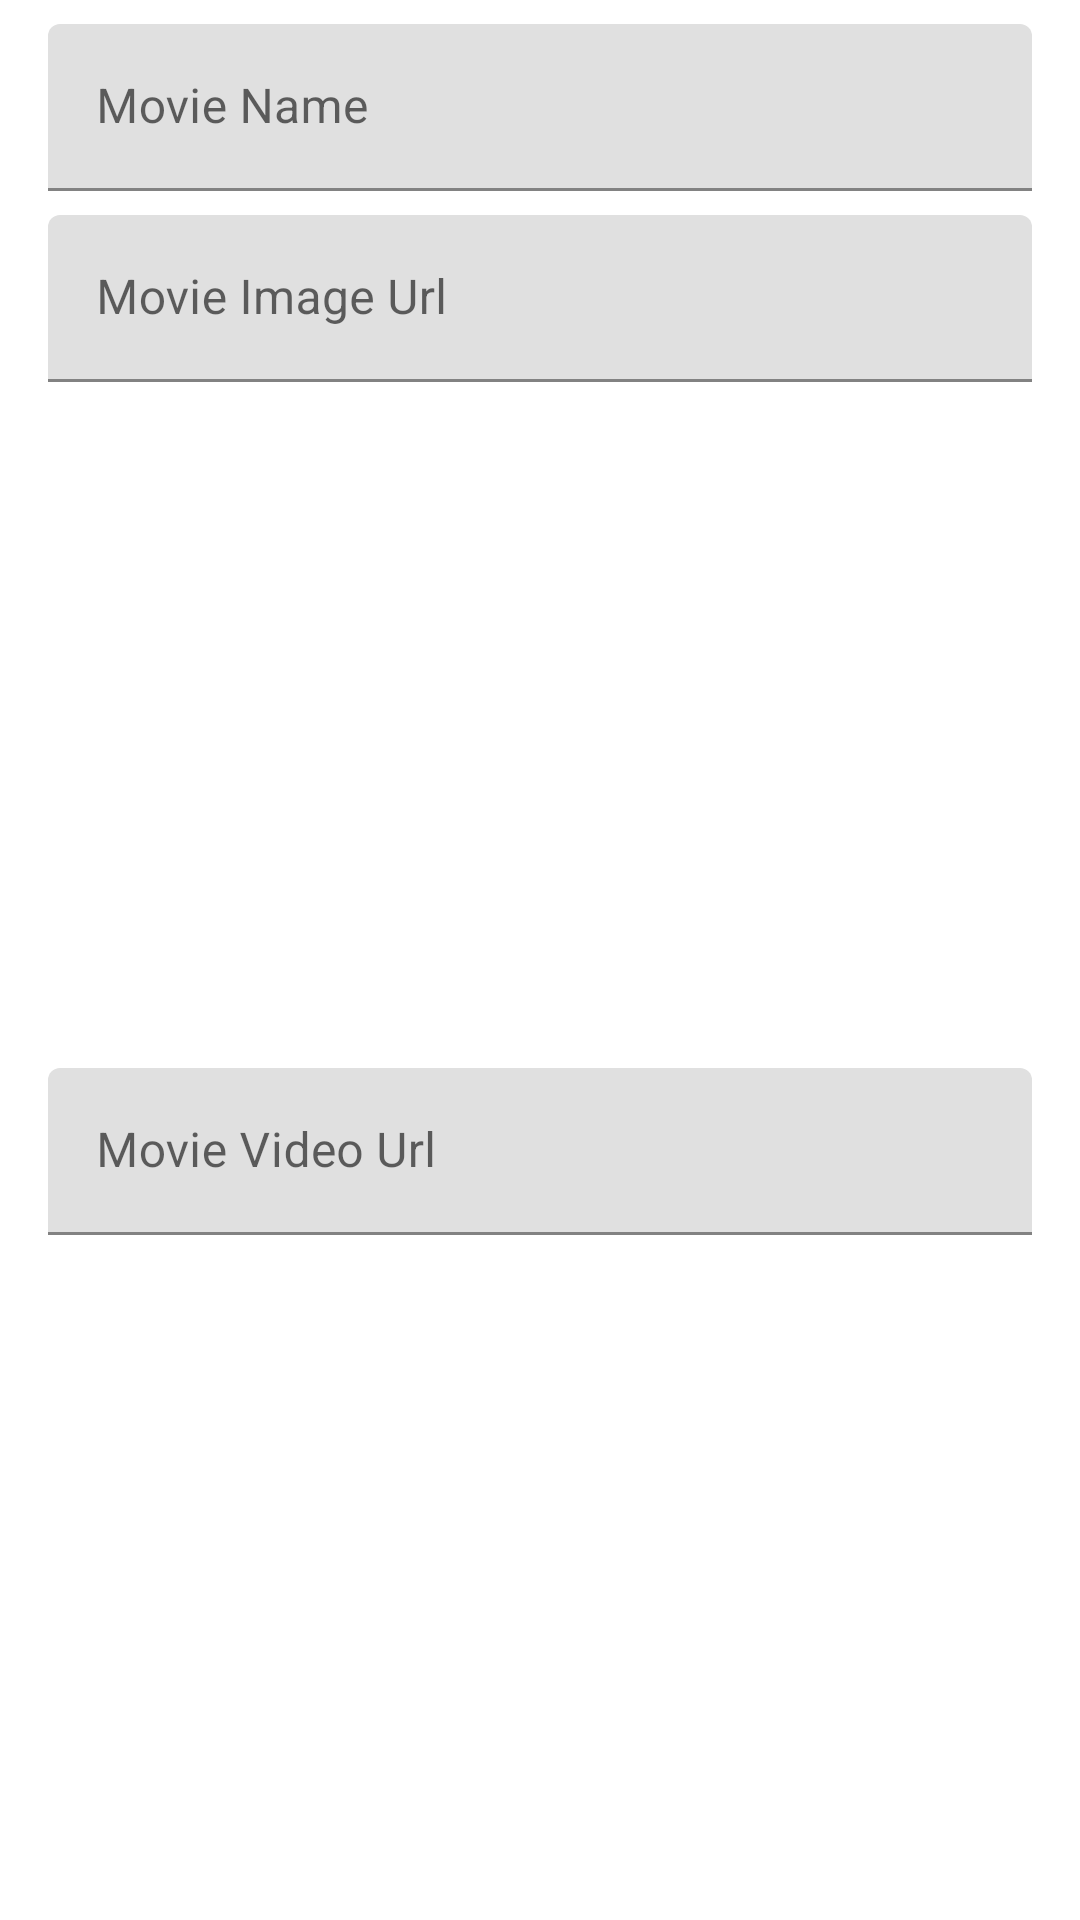

Write the Android layout XML for this screen, with the resource values it uses.
<!-- AndroidManifest.xml: application theme Theme.MovieApp -->
<!-- res/layout/dialog_movie_manage.xml -->
<?xml version="1.0" encoding="utf-8"?>
<androidx.constraintlayout.widget.ConstraintLayout xmlns:android="http://schemas.android.com/apk/res/android"
    xmlns:app="http://schemas.android.com/apk/res-auto"
    android:layout_width="match_parent"
    android:layout_height="wrap_content">

    <com.google.android.material.textfield.TextInputLayout
        android:id="@+id/textInputLayout2"
        android:layout_width="match_parent"
        android:layout_height="wrap_content"
        android:layout_marginHorizontal="16dp"
        android:layout_marginTop="8dp"
        app:layout_constraintEnd_toEndOf="parent"
        app:layout_constraintHorizontal_bias="0.5"
        app:layout_constraintStart_toStartOf="parent"
        app:layout_constraintTop_toTopOf="parent">

        <com.google.android.material.textfield.TextInputEditText
            android:id="@+id/dialogMovieManageTxtName"
            android:layout_width="match_parent"
            android:layout_height="wrap_content"
            android:hint="@string/dialog_movie_manage_hint_name" />
    </com.google.android.material.textfield.TextInputLayout>

    <com.google.android.material.textfield.TextInputLayout
        android:id="@+id/textInputLayout3"
        android:layout_width="match_parent"
        android:layout_height="wrap_content"
        android:layout_marginHorizontal="16dp"
        android:layout_marginTop="8dp"
        app:layout_constraintEnd_toEndOf="parent"
        app:layout_constraintHorizontal_bias="0.5"
        app:layout_constraintStart_toStartOf="parent"
        app:layout_constraintTop_toBottomOf="@+id/textInputLayout2">

        <com.google.android.material.textfield.TextInputEditText
            android:id="@+id/dialogMovieManageTxtImage"
            android:layout_width="match_parent"
            android:layout_height="wrap_content"
            android:hint="@string/dialog_movie_manage_hint_image" />
    </com.google.android.material.textfield.TextInputLayout>

    <com.google.android.material.textfield.TextInputLayout
        android:layout_width="match_parent"
        android:layout_height="wrap_content"
        android:layout_marginHorizontal="16dp"
        android:layout_marginVertical="8dp"
        app:layout_constraintBottom_toBottomOf="parent"
        app:layout_constraintEnd_toEndOf="parent"
        app:layout_constraintHorizontal_bias="0.5"
        app:layout_constraintStart_toStartOf="parent"
        app:layout_constraintTop_toBottomOf="@+id/textInputLayout3">

        <com.google.android.material.textfield.TextInputEditText
            android:id="@+id/dialogMovieManageTxtUrl"
            android:layout_width="match_parent"
            android:layout_height="wrap_content"
            android:hint="@string/dialog_movie_manage_hint_url" />
    </com.google.android.material.textfield.TextInputLayout>
</androidx.constraintlayout.widget.ConstraintLayout>
<!-- resources referenced by this layout -->
<resources>
  <string name="dialog_movie_manage_hint_image">Movie Image Url</string>
  <string name="dialog_movie_manage_hint_name">Movie Name</string>
  <string name="dialog_movie_manage_hint_url">Movie Video Url</string>
  <style name="Theme.MovieApp" parent="Theme.MaterialComponents.Light.NoActionBar">
          
          <item name="colorPrimary">@color/md_green_400</item>
          <item name="colorPrimaryVariant">@color/md_green_700</item>
          <item name="colorOnPrimary">@color/white</item>
  
          
          <item name="colorSecondary">@color/md_green_400</item>
          <item name="colorSecondaryVariant">@color/md_green_700</item>
          <item name="colorOnSecondary">@color/black</item>
  
          
          <item name="android:statusBarColor">?attr/colorPrimaryVariant</item>
          <item name="android:forceDarkAllowed" tools:targetApi="q">false</item>
          <item name="android:windowNoTitle">true</item>
          <item name="android:windowActionBar">true</item>
      </style>
  <!-- not gathered from this repository: default colours our renderer supplied (Android Studio template values) -->
  <color name="black">#FF000000</color>
  <color name="white">#FFFFFFFF</color>
</resources>
